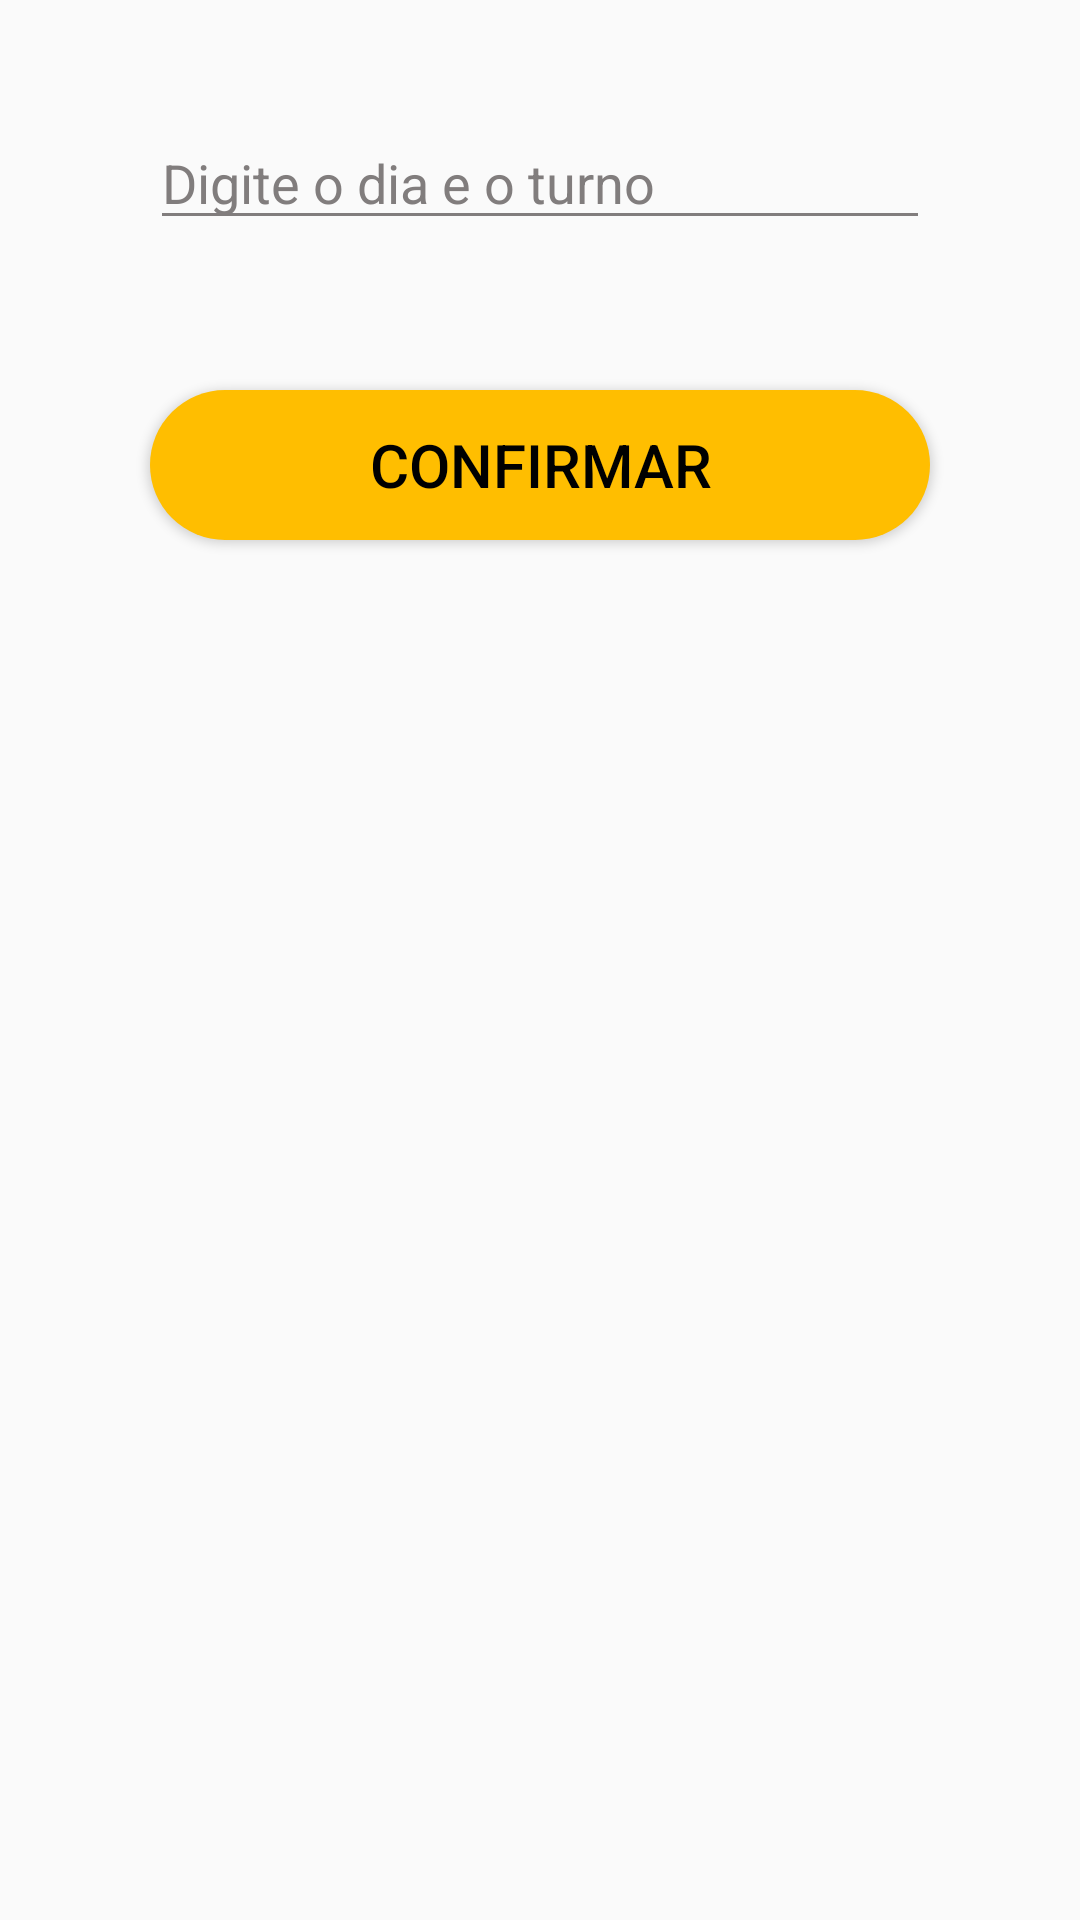

Here is an Android app screen rendered from its layout file. Give the layout XML and the strings, colors and styles it references.
<!-- AndroidManifest.xml: application theme Theme.AppCompat.Light.NoActionBar -->
<!-- res/layout/fragment_livres.xml -->
<?xml version="1.0" encoding="utf-8"?>
<androidx.constraintlayout.widget.ConstraintLayout xmlns:android="http://schemas.android.com/apk/res/android"
    xmlns:app="http://schemas.android.com/apk/res-auto"
    xmlns:tools="http://schemas.android.com/tools"
    android:id="@+id/livre"
    android:layout_width="match_parent"
    android:layout_height="match_parent"
    android:layoutDirection="locale"
    tools:context=".LivreFragment">

    <Button
        android:id="@+id/confirmarSL"
        style="@style/ConfirmButtonStyle"
        android:layout_marginHorizontal="50dp"
        android:layout_marginTop="50dp"
        app:layout_constraintEnd_toEndOf="parent"
        app:layout_constraintStart_toStartOf="parent"
        app:layout_constraintTop_toBottomOf="@+id/diaTurno" />

    <EditText
        android:id="@+id/diaTurno"
        style="@style/InputText"
        android:layout_marginTop="40dp"
        android:layout_marginHorizontal="50dp"
        android:hint="@string/hint_dia_turno"
        app:layout_constraintEnd_toEndOf="parent"
        app:layout_constraintHorizontal_bias="0.475"
        app:layout_constraintStart_toStartOf="parent"
        app:layout_constraintTop_toTopOf="parent" />

    <androidx.recyclerview.widget.RecyclerView
        android:id="@+id/recyclerViewSL"
        android:layout_width="0dp"
        android:layout_height="280dp"
        android:layout_marginHorizontal="50dp"
        app:layout_constraintBottom_toBottomOf="parent"
        app:layout_constraintEnd_toEndOf="parent"
        app:layout_constraintStart_toStartOf="parent"
        app:layout_constraintTop_toBottomOf="@+id/confirmarSL"
        app:layout_constraintVertical_bias="0.486" />

</androidx.constraintlayout.widget.ConstraintLayout>
<!-- resources referenced by this layout -->
<resources>
  <string name="hint_dia_turno">Digite o dia e o turno</string>
  <style name="ConfirmButtonStyle">
          <item name="android:layout_width">@dimen/no_width</item>
          <item name="android:layout_height">@dimen/button_height</item>
          <item name="android:background">@drawable/background_rounded_primary</item>
          <item name="android:text">@string/confirm_text</item>
          <item name="android:textColor">@color/black</item>
          <item name="android:textSize">@dimen/text_size</item>
  
      </style>
  <style name="InputText">
          <item name="android:layout_width">@dimen/no_width</item>
          <item name="android:layout_height">@dimen/input_text_height</item>
          <item name="android:drawableTint">@color/white</item>
          <item name="android:shadowColor"> @color/light_gray</item>
          <item name="android:inputType">text</item>
          <item name="android:textColorHint">@color/gray</item>
          <item name="android:textColor">@color/light_gray</item>
          <item name="android:backgroundTint">@color/gray</item>
      </style>
  <dimen name="no_width">0dp</dimen>
  <dimen name="button_height">50dp</dimen>
  <!-- drawable background_rounded_primary (drawable) -->
  <shape xmlns:android="http://schemas.android.com/apk/res/android">
      <solid android:color="@color/primary_color"/>
      <corners android:radius="100dp"/>
      <padding android:padding="@dimen/p_8"/>
  </shape>
  <string name="confirm_text">Confirmar</string>
  <color name="black">#FF000000</color>
  <dimen name="text_size">20sp</dimen>
  <dimen name="input_text_height">40dp</dimen>
  <color name="white">#FFFFFF</color>
  <color name="light_gray">#EFEFEF</color>
  <color name="gray">#817D7D</color>
  <color name="primary_color">@color/yellow</color>
  <dimen name="p_8">8dp</dimen>
  <color name="yellow">#FFBE00</color>
</resources>
